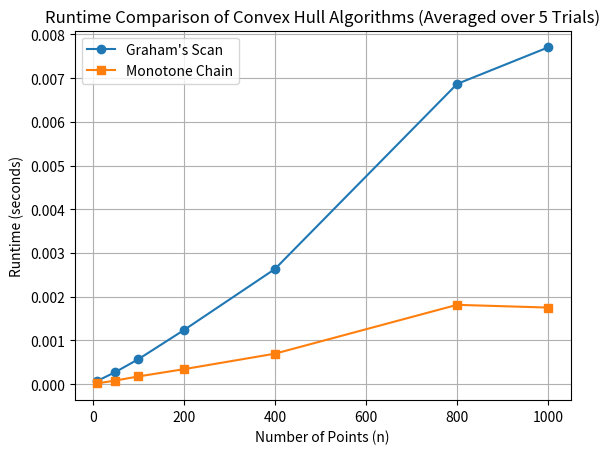

Write the Python code that produced this figure.
import numpy as np
import matplotlib.pyplot as plt
import time
"""
# Generate n-point 2D uniform point cloud
def generate_point_cloud(n, seed=None):
    if seed is not None:
        np.random.seed(seed)
    return np.random.rand(n, 2)

def generate_point_cloud(n, seed=None):
    if seed is not None:
        np.random.seed(seed)
    # Scale and shift to get values in the range [-5, 5]
    return (np.random.rand(n, 2) * 10) - 5
"""

def generate_point_cloud(n, seed=None):
    if seed is not None:
        np.random.seed(seed)
    # Generate Gaussian-distributed points with mean 0 and variance 1
    return np.random.randn(n, 2)


# Graham's scan implementation (from user-provided code)
def graham_scan(points):
    from random import randint
    from math import atan2
    
    def polar_angle(p0, p1=None):
        if p1 is None: p1 = anchor
        y_span = p0[1] - p1[1]
        x_span = p0[0] - p1[0]
        return atan2(y_span, x_span)

    def distance(p0, p1=None):
        if p1 is None: p1 = anchor
        y_span = p0[1] - p1[1]
        x_span = p0[0] - p1[0]
        return y_span**2 + x_span**2

    def det(p1, p2, p3):
        return (p2[0]-p1[0]) * (p3[1]-p1[1]) - (p2[1]-p1[1]) * (p3[0]-p1[0])

    def quicksort(a):
        if len(a) <= 1: return a
        smaller, equal, larger = [], [], []
        piv_ang = polar_angle(a[randint(0, len(a) - 1)])
        for pt in a:
            pt_ang = polar_angle(pt)
            if pt_ang < piv_ang: smaller.append(pt)
            elif pt_ang == piv_ang: equal.append(pt)
            else: larger.append(pt)
        return quicksort(smaller) + sorted(equal, key=distance) + quicksort(larger)
    
    global anchor
    anchor = min(points, key=lambda p: (p[1], p[0]))
    sorted_pts = quicksort([p for p in points if not np.array_equal(p, anchor)])
    hull = [anchor, sorted_pts[0]]
    for s in sorted_pts[1:]:
        while len(hull) >= 2 and det(hull[-2], hull[-1], s) <= 0:
            hull.pop()
        hull.append(s)
    return hull

# Monotone Chain algorithm
def monotone_chain(points):
    points = sorted(map(tuple, points))
    def cross_product(o, a, b):
        return (a[0] - o[0]) * (b[1] - o[1]) - (a[1] - o[1]) * (b[0] - o[0])
    
    lower = []
    for p in points:
        while len(lower) >= 2 and cross_product(lower[-2], lower[-1], p) <= 0:
            lower.pop()
        lower.append(p)
    upper = []
    for p in reversed(points):
        while len(upper) >= 2 and cross_product(upper[-2], upper[-1], p) <= 0:
            upper.pop()
        upper.append(p)
    return lower[:-1] + upper[:-1]

# Run experiments and measure time
n_values = [10, 50, 100, 200, 400, 800, 1000]
graham_times = []
monotone_times = []
num_trials = 5

for n in n_values:
    graham_avg_time = 0
    monotone_avg_time = 0
    for _ in range(num_trials):
        points = generate_point_cloud(n)
        
        start = time.time()
        graham_scan(points)
        graham_avg_time += time.time() - start
        
        start = time.time()
        monotone_chain(points)
        monotone_avg_time += time.time() - start
    
    graham_times.append(graham_avg_time / num_trials)
    monotone_times.append(monotone_avg_time / num_trials)

# Plot results
plt.plot(n_values, graham_times, label="Graham's Scan", marker='o')
plt.plot(n_values, monotone_times, label="Monotone Chain", marker='s')
plt.xlabel("Number of Points (n)")
plt.ylabel("Runtime (seconds)")
plt.title("Runtime Comparison of Convex Hull Algorithms (Averaged over 5 Trials)")
plt.legend()
plt.grid()
plt.savefig("runtime_comparison_gaussian.png")
plt.show()

# Save conclusion to a text file
conclusion = """The monotone chain still performs more quickly than Graham's scan for all tested values of n.
"""
with open("runtime_conclusion_gaussian.txt", "w") as f:
    f.write(conclusion)
